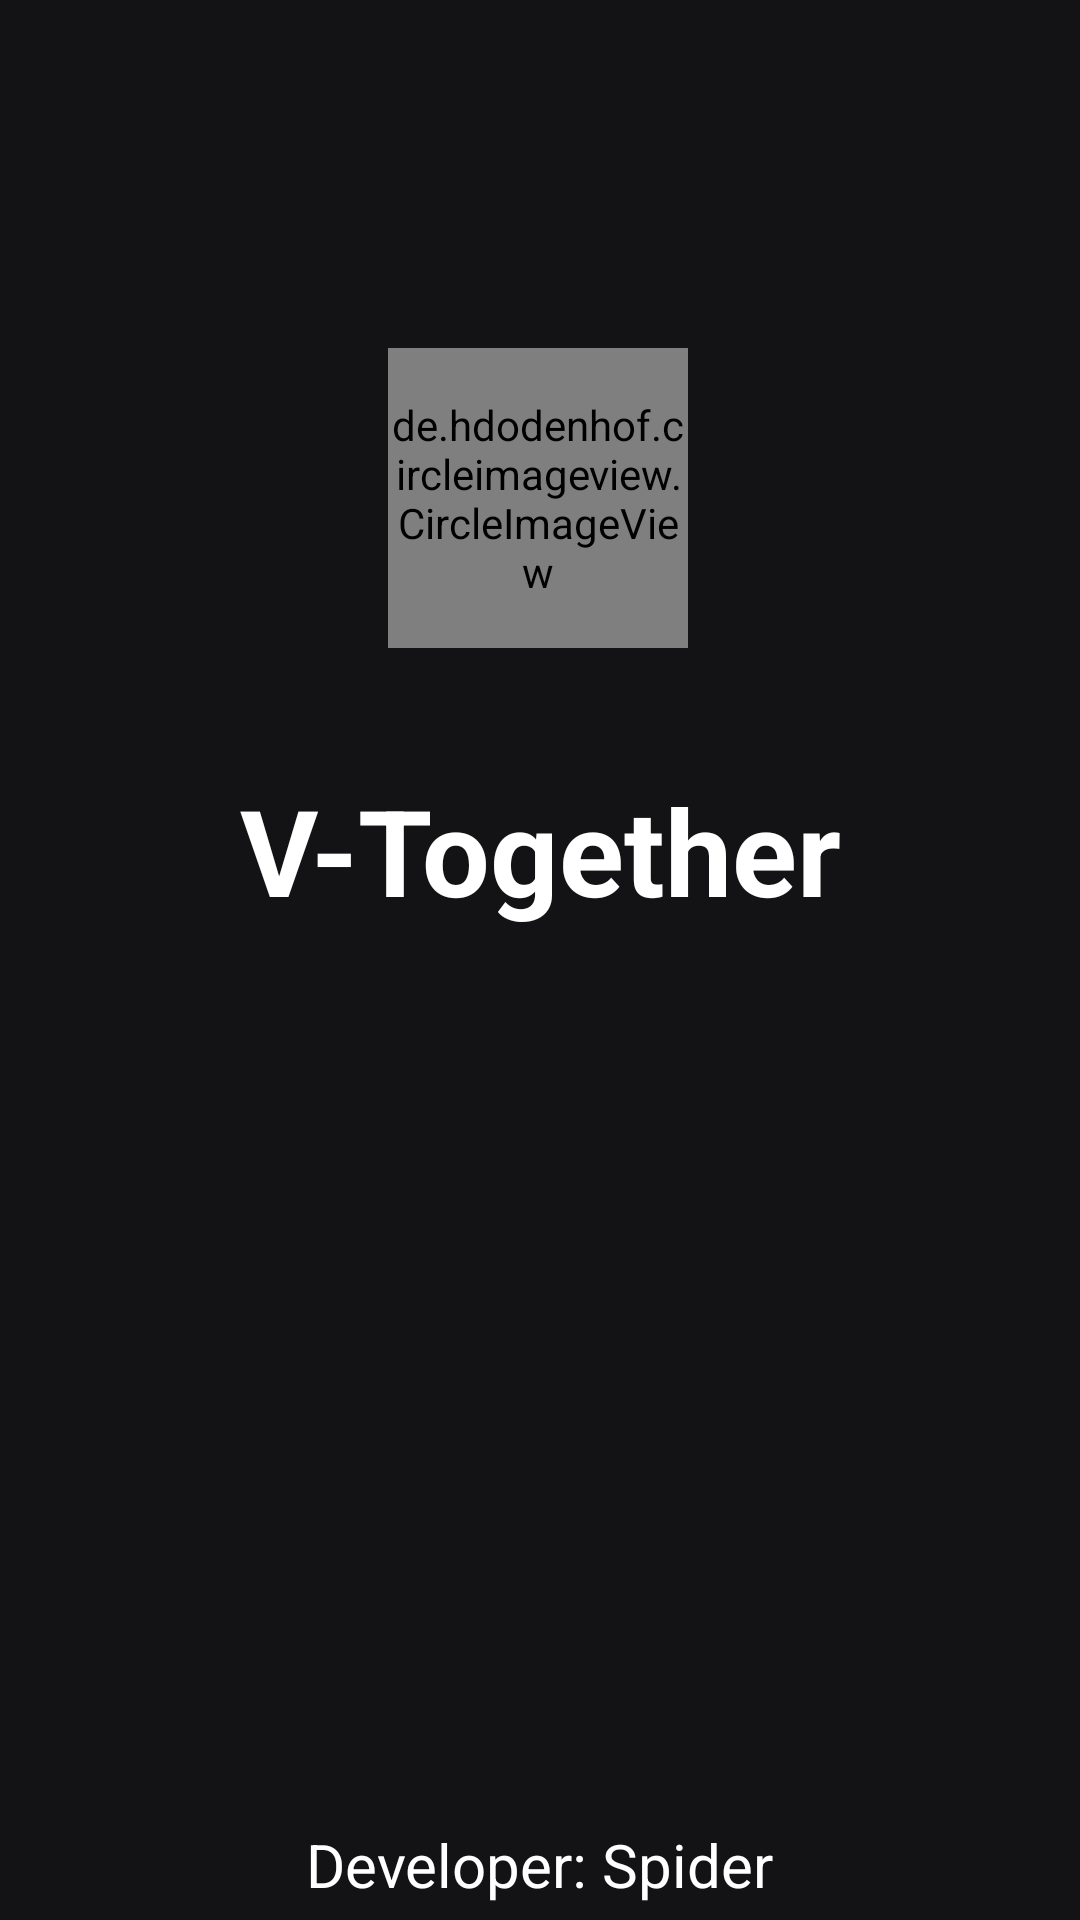

Layout XML and referenced resources for this Android screen:
<!-- AndroidManifest.xml: application theme Theme.Chat_App -->
<!-- res/layout/activity_splash_screen.xml -->
<?xml version="1.0" encoding="utf-8"?>
<androidx.constraintlayout.widget.ConstraintLayout
    xmlns:android="http://schemas.android.com/apk/res/android"
    xmlns:app="http://schemas.android.com/apk/res-auto"
    xmlns:tools="http://schemas.android.com/tools"
    android:layout_width="match_parent"
    android:layout_height="match_parent"
    tools:context=".Splash_Screen"
    android:background="@color/background">

    <de.hdodenhof.circleimageview.CircleImageView
        android:id="@+id/circleImageView2"
        android:layout_width="100dp"
        android:layout_height="100dp"
        android:layout_marginTop="116dp"
        android:src="@drawable/splashicon"
        app:layout_constraintEnd_toEndOf="parent"
        app:layout_constraintHorizontal_bias="0.498"
        app:layout_constraintStart_toStartOf="parent"
        app:layout_constraintTop_toTopOf="parent" />

    <TextView
        android:id="@+id/textView2"
        android:layout_width="wrap_content"
        android:layout_height="wrap_content"
        android:text="V-Together"
        android:textColor="@color/white"
        android:textSize="40sp"
        android:textStyle="bold"
        app:layout_constraintBottom_toBottomOf="parent"
        app:layout_constraintEnd_toEndOf="parent"
        app:layout_constraintStart_toStartOf="parent"
        app:layout_constraintTop_toBottomOf="@+id/circleImageView2"
        app:layout_constraintVertical_bias="0.11" />

    <TextView
        android:id="@+id/textView4"
        android:layout_width="wrap_content"
        android:layout_height="wrap_content"
        android:layout_marginBottom="5dp"
        android:text="Developer: Spider"
        android:textColor="@color/white"
        android:textSize="20dp"
        app:layout_constraintBottom_toBottomOf="parent"
        app:layout_constraintEnd_toEndOf="parent"
        app:layout_constraintStart_toStartOf="parent" />

</androidx.constraintlayout.widget.ConstraintLayout>
<!-- resources referenced by this layout -->
<resources>
  <color name="background">#131214</color>
  <color name="white">#FFFFFFFF</color>
  <!-- drawable splashicon: jpg bitmap (drawable, 85816 bytes) -->
  <style name="Theme.Chat_App" parent="Theme.MaterialComponents.DayNight.DarkActionBar">
          
          <item name="colorPrimary">@color/teal_700</item>
          <item name="colorPrimaryVariant">@color/teal_700</item>
          <item name="colorOnPrimary">@color/white</item>
          
          <item name="colorSecondary">@color/teal_200</item>
          <item name="colorSecondaryVariant">@color/teal_700</item>
          <item name="colorOnSecondary">@color/white</item>
          
          <item name="android:statusBarColor">?attr/colorPrimaryVariant</item>
          
          <item name="android:forceDarkAllowed" tools:targetApi="q">false</item>
      </style>
  <color name="teal_700">#FF018786</color>
  <color name="teal_200">#FF03DAC5</color>
</resources>
